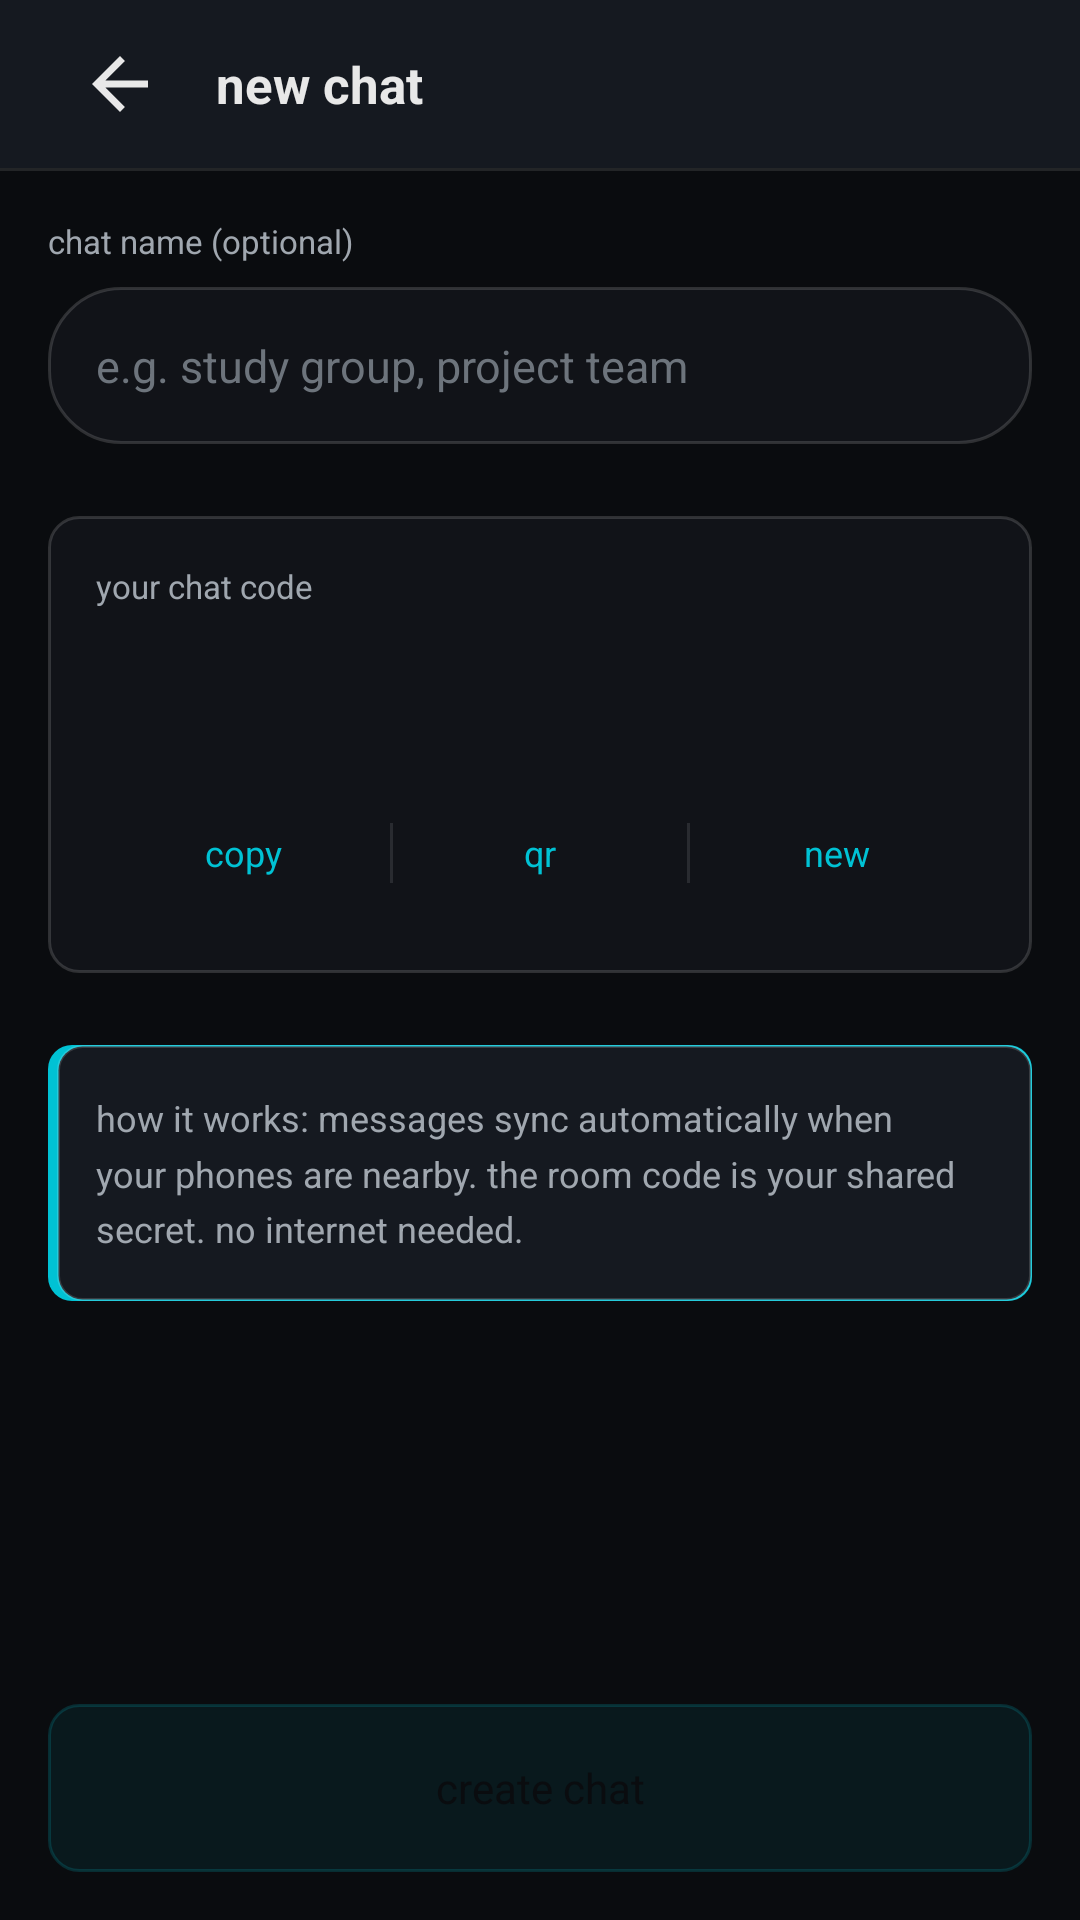

The Android layout XML behind this screen, and the referenced resources:
<!-- AndroidManifest.xml: application theme Theme.EchoDrop -->
<!-- res/layout/screen_create_chat.xml -->
<?xml version="1.0" encoding="utf-8"?>
<ScrollView xmlns:android="http://schemas.android.com/apk/res/android"
    xmlns:tools="http://schemas.android.com/tools"
    android:layout_width="match_parent"
    android:layout_height="match_parent"
    android:background="@color/echo_bg_main"
    android:fillViewport="true">

    <LinearLayout
        android:layout_width="match_parent"
        android:layout_height="wrap_content"
        android:orientation="vertical">

        
        <LinearLayout
            android:id="@+id/toolbar"
            android:layout_width="match_parent"
            android:layout_height="@dimen/app_bar_height"
            android:background="@color/echo_elevated_surface"
            android:gravity="center_vertical"
            android:orientation="horizontal"
            android:paddingHorizontal="@dimen/spacing_2">

            <ImageView
                android:id="@+id/btn_back"
                android:layout_width="@dimen/min_touch_target"
                android:layout_height="@dimen/min_touch_target"
                android:padding="10dp"
                android:src="@drawable/ic_back"
                android:contentDescription="@string/content_back"
                android:background="?attr/selectableItemBackgroundBorderless" />

            <TextView
                android:layout_width="0dp"
                android:layout_height="wrap_content"
                android:layout_weight="1"
                android:layout_marginStart="@dimen/spacing_1"
                android:text="@string/chat_create_title"
                android:fontFamily="monospace"
                android:textColor="@color/echo_text_primary"
                android:textSize="17sp"
                android:textStyle="bold" />
        </LinearLayout>

        <View
            android:layout_width="match_parent"
            android:layout_height="1dp"
            android:background="@color/echo_divider" />

        
        <LinearLayout
            android:layout_width="match_parent"
            android:layout_height="wrap_content"
            android:orientation="vertical"
            android:padding="@dimen/spacing_2">

            
            <TextView
                android:layout_width="wrap_content"
                android:layout_height="wrap_content"
                android:text="@string/chat_create_name_label"
                android:fontFamily="monospace"
                android:textColor="@color/echo_text_secondary"
                android:textSize="11sp" />

            <EditText
                android:id="@+id/input_name"
                android:layout_width="match_parent"
                android:layout_height="wrap_content"
                android:layout_marginTop="@dimen/spacing_1"
                android:background="@drawable/bg_chat_input"
                android:hint="@string/chat_create_name_hint"
                android:textColorHint="@color/echo_text_muted"
                android:fontFamily="sans-serif"
                android:textColor="@color/echo_text_primary"
                android:textSize="15sp"
                android:padding="@dimen/spacing_2"
                android:inputType="textCapWords"
                android:maxLines="1"
                android:importantForAutofill="no" />

            
            <LinearLayout
                android:layout_width="match_parent"
                android:layout_height="wrap_content"
                android:layout_marginTop="@dimen/spacing_3"
                android:orientation="vertical"
                android:background="@drawable/bg_stat_card"
                android:padding="@dimen/spacing_2">

                <TextView
                    android:layout_width="wrap_content"
                    android:layout_height="wrap_content"
                    android:text="@string/chat_code_label"
                    android:fontFamily="monospace"
                    android:textColor="@color/echo_text_secondary"
                    android:textSize="11sp" />

                <TextView
                    android:id="@+id/code_display"
                    android:layout_width="match_parent"
                    android:layout_height="wrap_content"
                    android:layout_marginTop="@dimen/spacing_1"
                    android:fontFamily="monospace"
                    android:textColor="@color/echo_text_primary"
                    android:textSize="25sp"
                    android:gravity="center"
                    android:letterSpacing="0.15"
                    tools:text="XKBQ-T7NR" />

                
                <LinearLayout
                    android:layout_width="match_parent"
                    android:layout_height="wrap_content"
                    android:layout_marginTop="@dimen/spacing_2"
                    android:orientation="horizontal"
                    android:gravity="center">

                    <TextView
                        android:id="@+id/btn_copy"
                        android:layout_width="0dp"
                        android:layout_height="@dimen/min_touch_target"
                        android:layout_weight="1"
                        android:gravity="center"
                        android:text="@string/chat_code_copy"
                        android:fontFamily="monospace"
                        android:textColor="@color/echo_primary_accent"
                        android:textSize="12sp"
                        android:background="?attr/selectableItemBackground"
                        android:contentDescription="@string/content_copy_code" />

                    <View
                        android:layout_width="1dp"
                        android:layout_height="20dp"
                        android:background="@color/echo_divider" />

                    <TextView
                        android:id="@+id/btn_qr"
                        android:layout_width="0dp"
                        android:layout_height="@dimen/min_touch_target"
                        android:layout_weight="1"
                        android:gravity="center"
                        android:text="@string/chat_code_qr"
                        android:fontFamily="monospace"
                        android:textColor="@color/echo_primary_accent"
                        android:textSize="12sp"
                        android:background="?attr/selectableItemBackground"
                        android:contentDescription="@string/content_chat_qr" />

                    <View
                        android:layout_width="1dp"
                        android:layout_height="20dp"
                        android:background="@color/echo_divider" />

                    <TextView
                        android:id="@+id/btn_new_code"
                        android:layout_width="0dp"
                        android:layout_height="@dimen/min_touch_target"
                        android:layout_weight="1"
                        android:gravity="center"
                        android:text="@string/chat_code_new"
                        android:fontFamily="monospace"
                        android:textColor="@color/echo_primary_accent"
                        android:textSize="12sp"
                        android:background="?attr/selectableItemBackground"
                        android:contentDescription="@string/content_new_code" />
                </LinearLayout>
            </LinearLayout>

            
            <FrameLayout
                android:id="@+id/qr_container"
                android:layout_width="match_parent"
                android:layout_height="wrap_content"
                android:layout_marginTop="@dimen/spacing_2"
                android:gravity="center"
                android:visibility="gone"
                android:padding="@dimen/spacing_2"
                android:background="@drawable/bg_stat_card"
                tools:visibility="visible">

                <ImageView
                    android:id="@+id/qr_image"
                    android:layout_width="@dimen/qr_size"
                    android:layout_height="@dimen/qr_size"
                    android:layout_gravity="center"
                    android:contentDescription="@string/content_chat_qr" />
            </FrameLayout>

            
            <LinearLayout
                android:layout_width="match_parent"
                android:layout_height="wrap_content"
                android:layout_marginTop="@dimen/spacing_3"
                android:background="@drawable/bg_info_note"
                android:orientation="horizontal"
                android:padding="@dimen/spacing_2"
                android:gravity="center_vertical">

                <TextView
                    android:layout_width="0dp"
                    android:layout_height="wrap_content"
                    android:layout_weight="1"
                    android:text="@string/chat_create_info"
                    android:fontFamily="monospace"
                    android:textColor="@color/echo_text_secondary"
                    android:textSize="12sp"
                    android:lineSpacingMultiplier="1.3" />
            </LinearLayout>

            
            <View
                android:layout_width="0dp"
                android:layout_height="0dp"
                android:layout_weight="1" />

            
            <TextView
                android:id="@+id/btn_create"
                android:layout_width="match_parent"
                android:layout_height="@dimen/fab_size"
                android:layout_marginTop="@dimen/spacing_3"
                android:background="@drawable/bg_chat_avatar"
                android:gravity="center"
                android:text="@string/chat_create_button"
                android:fontFamily="monospace"
                android:textColor="@color/echo_bg_main"
                android:textSize="14sp" />
        </LinearLayout>
    </LinearLayout>
</ScrollView>
<!-- resources referenced by this layout -->
<resources>
  <color name="echo_bg_main">#0A0C0F</color>
  <color name="echo_divider">#1AFFFFFF</color>
  <color name="echo_elevated_surface">#151920</color>
  <color name="echo_primary_accent">#00C2D4</color>
  <color name="echo_text_muted">#6D747C</color>
  <color name="echo_text_primary">#E8E8E8</color>
  <color name="echo_text_secondary">#A0A7AF</color>
  <dimen name="app_bar_height">56dp</dimen>
  <dimen name="fab_size">56dp</dimen>
  <dimen name="min_touch_target">48dp</dimen>
  <dimen name="qr_size">200dp</dimen>
  <dimen name="spacing_1">8dp</dimen>
  <dimen name="spacing_2">16dp</dimen>
  <dimen name="spacing_3">24dp</dimen>
  <!-- drawable bg_chat_input (drawable) -->
  <shape xmlns:android="http://schemas.android.com/apk/res/android"
      android:shape="rectangle">
      <solid android:color="@color/echo_card_surface" />
      <stroke
          android:width="1dp"
          android:color="@color/echo_border" />
      <corners android:radius="@dimen/chat_input_corner" />
  </shape>
  <!-- drawable bg_stat_card (drawable) -->
  <?xml version="1.0" encoding="utf-8"?>
  <shape xmlns:android="http://schemas.android.com/apk/res/android"
      android:shape="rectangle">
      <solid android:color="@color/echo_card_surface" />
      <corners android:radius="10dp" />
      <stroke
          android:width="1dp"
          android:color="@color/echo_border" />
  </shape>
  <!-- drawable ic_back (drawable) -->
  <?xml version="1.0" encoding="utf-8"?>
  <vector xmlns:android="http://schemas.android.com/apk/res/android"
      android:width="24dp"
      android:height="24dp"
      android:viewportWidth="24"
      android:viewportHeight="24"
      android:tint="@color/echo_text_primary">
      <path
          android:fillColor="@android:color/white"
          android:pathData="M20,11H7.83l5.59,-5.59L12,4l-8,8 8,8 1.41,-1.41L7.83,13H20v-2z" />
  </vector>
  <string name="chat_code_copy">copy</string>
  <string name="chat_code_label">your chat code</string>
  <string name="chat_code_new">new</string>
  <string name="chat_code_qr">qr</string>
  <string name="chat_create_button">create chat</string>
  <string name="chat_create_info">how it works: messages sync automatically when your phones are nearby. the room code is your shared secret. no internet needed.</string>
  <string name="chat_create_name_hint">e.g. study group, project team</string>
  <string name="chat_create_name_label">chat name (optional)</string>
  <string name="chat_create_title">new chat</string>
  <string name="content_back">Back</string>
  <string name="content_chat_qr">QR code</string>
  <string name="content_copy_code">Copy code</string>
  <string name="content_new_code">New code</string>
  <color name="echo_primary_tint">#1200C2D4</color>
  <color name="echo_primary_border_tint">#2E00C2D4</color>
  <dimen name="chat_avatar_size">36dp</dimen>
  <color name="echo_card_surface">#111318</color>
  <color name="echo_border">#26FFFFFF</color>
  <dimen name="chat_input_corner">24dp</dimen>
  <dimen name="priority_banner_corner">8dp</dimen>
  <dimen name="info_note_border">3dp</dimen>
  <color name="echo_on_primary">#000000</color>
  <color name="echo_alert_accent">#FF3366</color>
  <color name="echo_white">#FFFFFF</color>
  <style name="TextAppearance.EchoDrop.DialogTitle" parent="TextAppearance.Material3.TitleMedium">
          <item name="android:textColor">@color/echo_text_primary</item>
          <item name="android:fontFamily">monospace</item>
      </style>
  <style name="TextAppearance.EchoDrop.DialogBody" parent="TextAppearance.Material3.BodyMedium">
          <item name="android:textColor">@color/echo_text_secondary</item>
      </style>
</resources>
